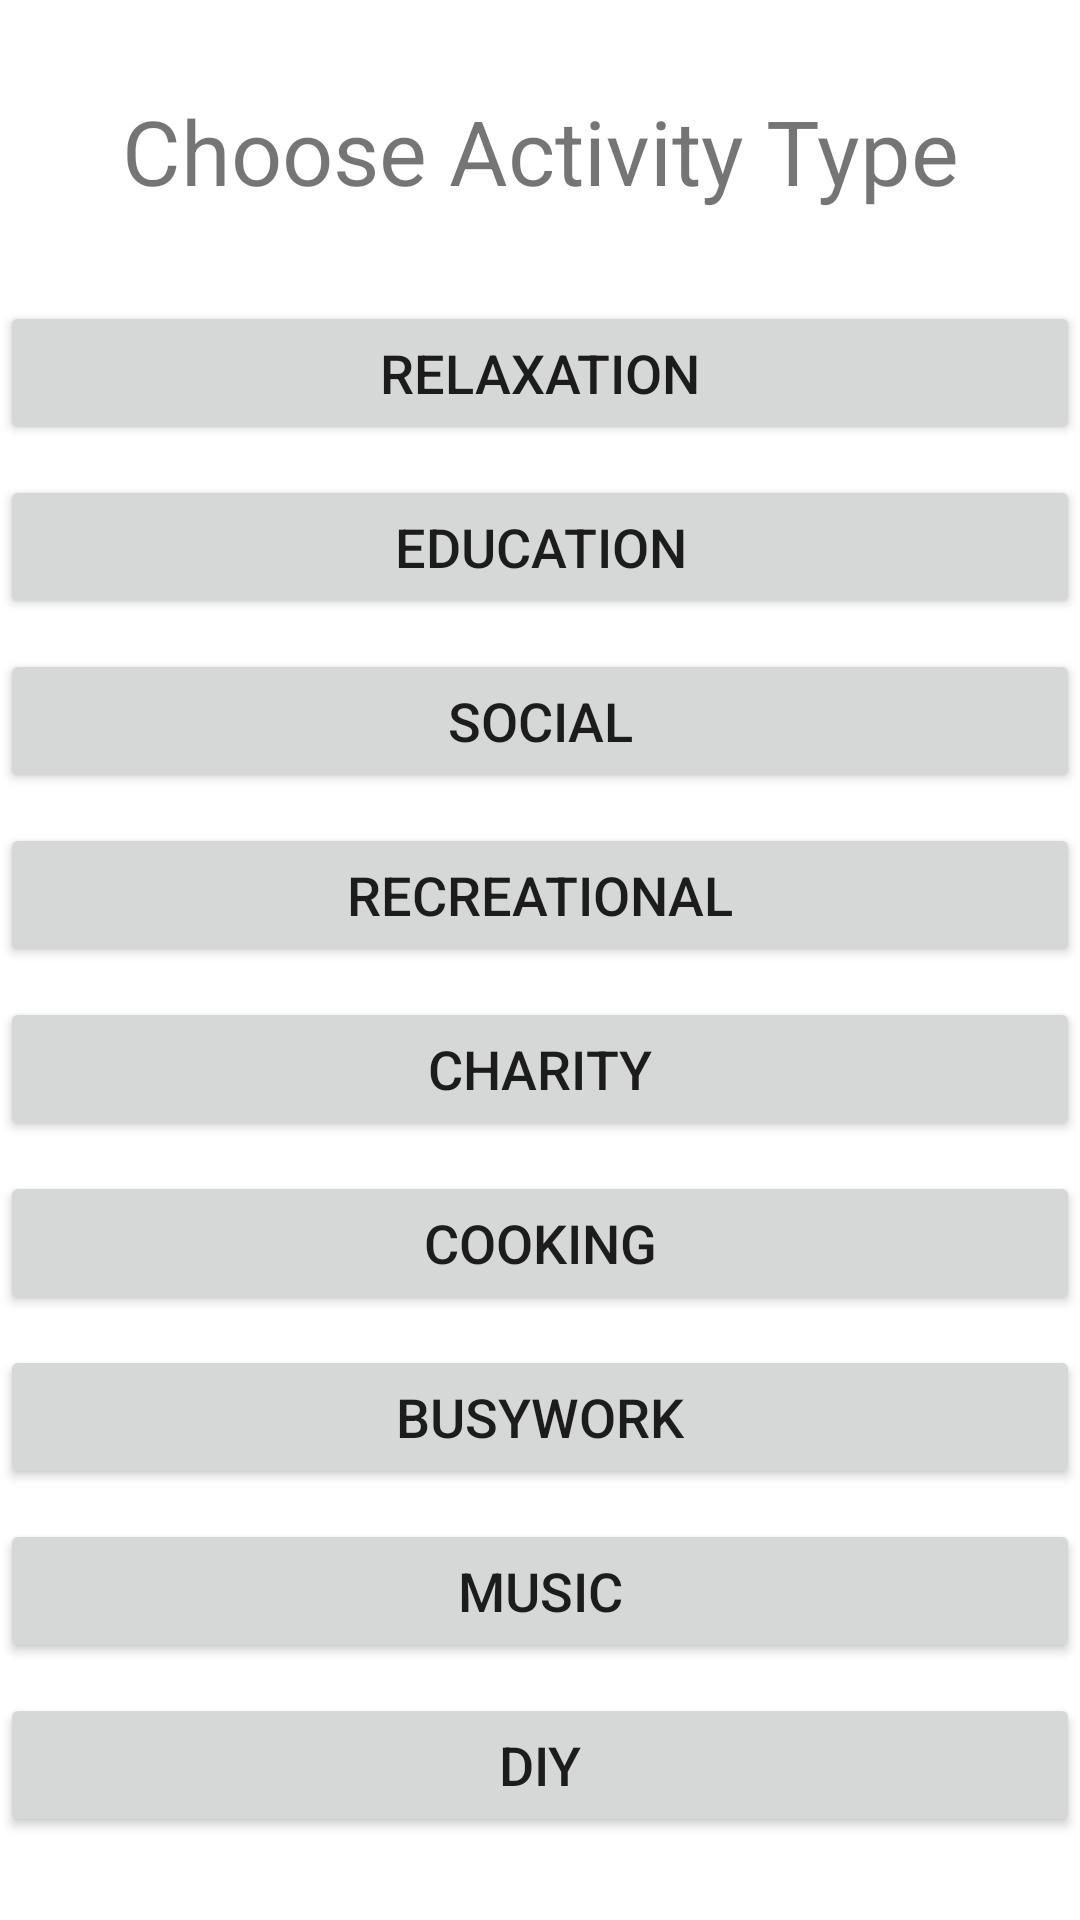

Produce the Android XML layout that renders to this screen, including the resource entries it uses.
<!-- AndroidManifest.xml: application theme Theme.TugasCallApi -->
<!-- res/layout/activity_main.xml -->
<?xml version="1.0" encoding="utf-8"?>
<RelativeLayout xmlns:android="http://schemas.android.com/apk/res/android"
    xmlns:app="http://schemas.android.com/apk/res-auto"
    xmlns:tools="http://schemas.android.com/tools"
    android:layout_width="match_parent"
    android:layout_height="match_parent"
    android:layout_margin="10dp"
    tools:context=".MainActivity">

    <TextView
        android:id="@+id/m_title"
        android:layout_width="match_parent"
        android:layout_height="wrap_content"
        android:layout_marginTop="30dp"
        android:layout_marginBottom="30dp"
        android:text="Choose Activity Type"
        android:textAlignment="center"
        android:textSize="30sp" />

    <Button
        android:id="@+id/m_btn_relax"
        android:layout_width="match_parent"
        android:layout_height="wrap_content"
        android:layout_below="@id/m_title"
        android:layout_marginBottom="10dp"
        android:text="relaxation"
        android:textSize="18sp"/>

    <Button
        android:id="@+id/m_btn_edu"
        android:layout_width="match_parent"
        android:layout_height="wrap_content"
        android:layout_below="@id/m_btn_relax"
        android:layout_marginBottom="10dp"
        android:text="education"
        android:textSize="18sp"/>

    <Button
        android:id="@+id/m_btn_social"
        android:layout_width="match_parent"
        android:layout_height="wrap_content"
        android:layout_below="@id/m_btn_edu"
        android:text="social"
        android:layout_marginBottom="10dp"
        android:textSize="18sp"/>

    <Button
        android:id="@+id/m_btn_recreational"
        android:layout_width="match_parent"
        android:layout_height="wrap_content"
        android:layout_below="@id/m_btn_social"
        android:text="recreational"
        android:layout_marginBottom="10dp"
        android:textSize="18sp"/>
    <Button
        android:id="@+id/m_btn_charity"
        android:layout_width="match_parent"
        android:layout_height="wrap_content"
        android:layout_below="@id/m_btn_recreational"
        android:text="charity"
        android:layout_marginBottom="10dp"
        android:textSize="18sp"/>
    <Button
        android:id="@+id/m_btn_cooking"
        android:layout_width="match_parent"
        android:layout_height="wrap_content"
        android:layout_below="@id/m_btn_charity"
        android:text="cooking"
        android:layout_marginBottom="10dp"
        android:textSize="18sp"/>
    <Button
        android:id="@+id/m_btn_busywork"
        android:layout_width="match_parent"
        android:layout_height="wrap_content"
        android:layout_below="@id/m_btn_cooking"
        android:text="busywork"
        android:layout_marginBottom="10dp"
        android:textSize="18sp"/>

    <Button
        android:id="@+id/m_btn_music"
        android:layout_width="match_parent"
        android:layout_height="wrap_content"
        android:layout_below="@id/m_btn_busywork"
        android:text="music"
        android:layout_marginBottom="10dp"
        android:textSize="18sp"/>

    <Button
        android:id="@+id/m_btn_diy"
        android:layout_width="match_parent"
        android:layout_height="wrap_content"
        android:layout_below="@id/m_btn_music"
        android:text="diy"
        android:layout_marginBottom="10dp"
        android:textSize="18sp"/>

</RelativeLayout>
<!-- resources referenced by this layout -->
<resources>
  <style name="Theme.TugasCallApi" parent="Theme.MaterialComponents.DayNight.DarkActionBar">
          
          <item name="colorPrimary">@color/purple_500</item>
          <item name="colorPrimaryVariant">@color/purple_700</item>
          <item name="colorOnPrimary">@color/white</item>
          
          <item name="colorSecondary">@color/teal_200</item>
          <item name="colorSecondaryVariant">@color/teal_700</item>
          <item name="colorOnSecondary">@color/black</item>
          
          <item name="android:statusBarColor">?attr/colorPrimaryVariant</item>
          
      </style>
  <!-- not gathered from this repository: default colours our renderer supplied (Android Studio template values) -->
  <color name="purple_500">#FF6200EE</color>
  <color name="purple_700">#FF3700B3</color>
  <color name="teal_200">#FF03DAC5</color>
  <color name="teal_700">#FF018786</color>
  <color name="black">#FF000000</color>
  <color name="white">#FFFFFFFF</color>
</resources>
